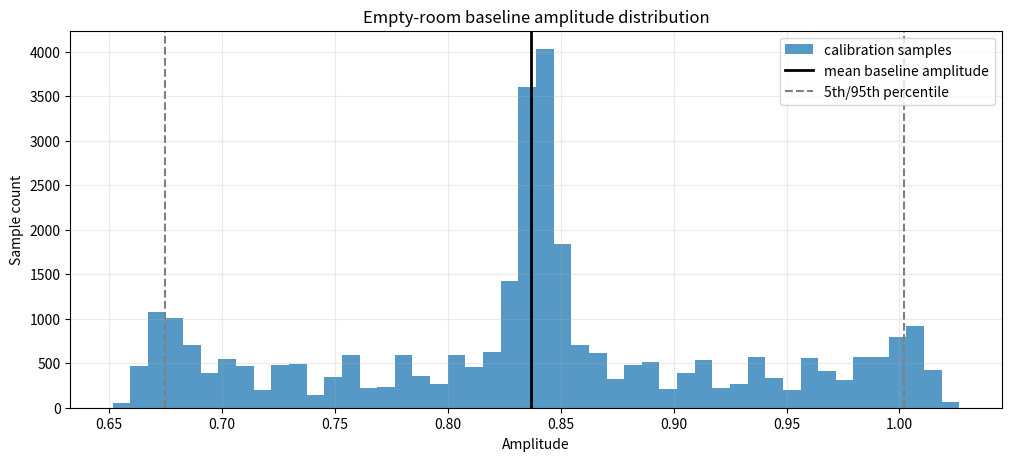
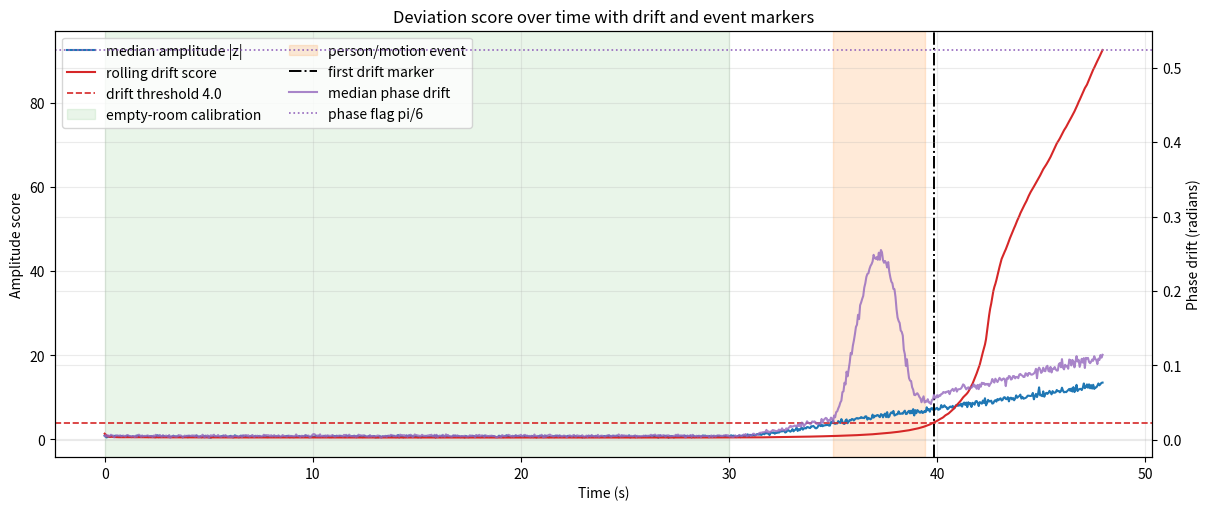
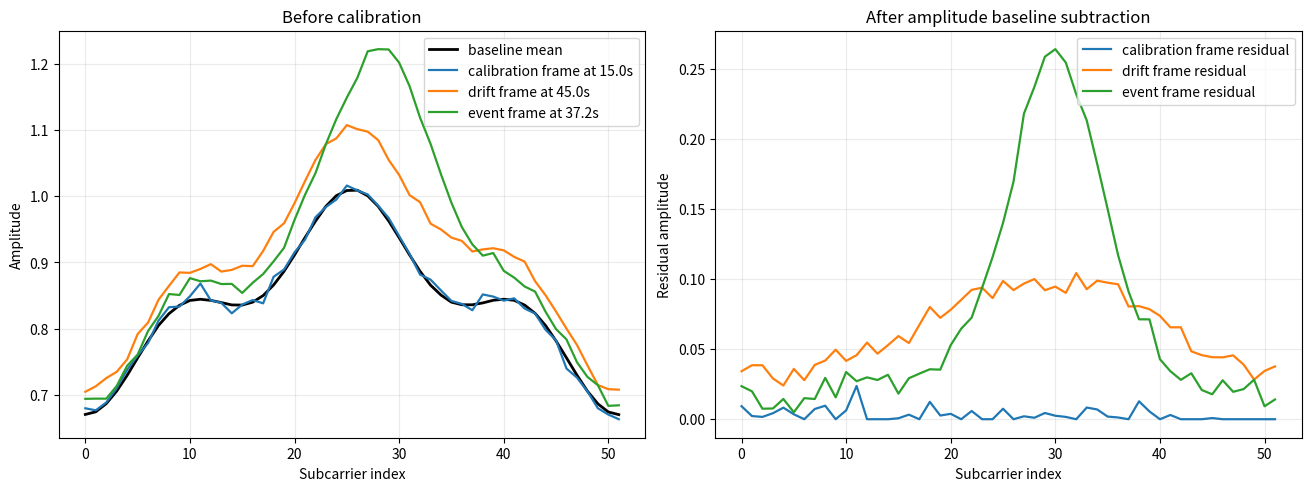
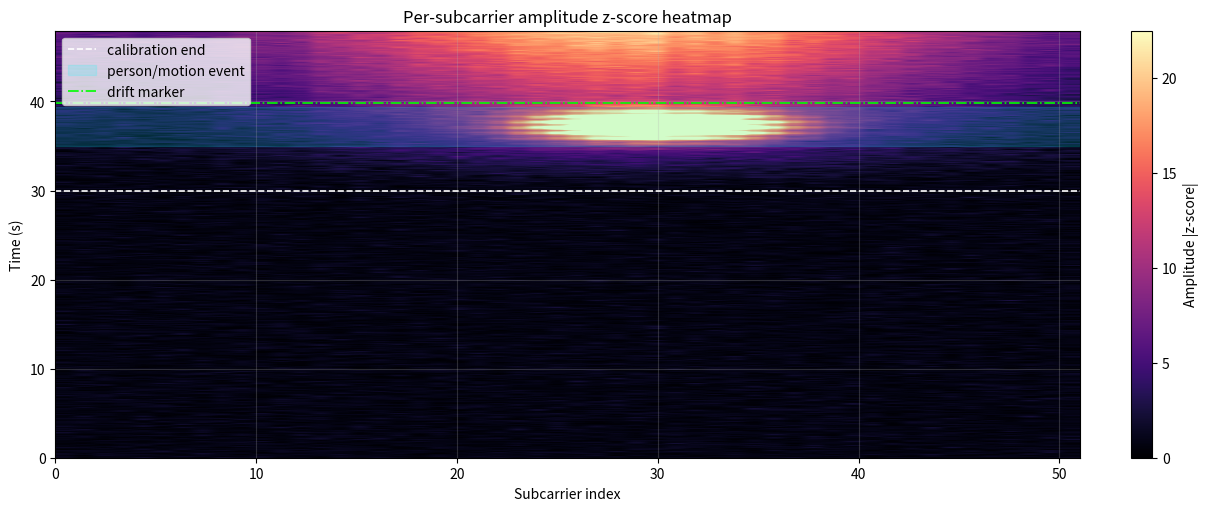

These charts were generated, in order, by the following Python code:
import numpy as np

try:
    import matplotlib.pyplot as plt
except Exception as exc:
    raise RuntimeError('Install the research extra with: uv sync --extra research') from exc

try:
    from ruview.ruvsense import calibration as calibration_api
except Exception as exc:
    calibration_api = None
    CALIBRATION_IMPORT_ERROR = exc
else:
    CALIBRATION_IMPORT_ERROR = None

plt.rcParams.update({
    'figure.figsize': (11, 4.6),
    'axes.grid': True,
    'grid.alpha': 0.25,
})


def make_calibration_fixture(
    *,
    frames=960,
    subcarriers=52,
    sample_rate_hz=20.0,
    calibration_frames=600,
    seed=135,
):
    rng = np.random.default_rng(seed)
    time_s = np.arange(frames, dtype=float) / sample_rate_hz
    subcarrier_axis = np.linspace(-1.0, 1.0, subcarriers)
    calibration_end_s = calibration_frames / sample_rate_hz

    base_amplitude = (
        0.72
        + 0.24 * np.sin(0.5 * np.pi * (subcarrier_axis + 1.0)) ** 2
        + 0.05 * np.cos(3.0 * np.pi * subcarrier_axis)
    )
    base_phase = 0.22 * np.sin(1.7 * np.pi * subcarrier_axis) + 0.04 * subcarrier_axis

    drift_progress = np.clip((time_s - calibration_end_s) / 18.0, 0.0, 1.0)
    drift_shape = 0.65 + 0.35 * np.cos(np.pi * subcarrier_axis - 0.4)
    amplitude_drift = 0.12 * drift_progress[:, None] * drift_shape[None, :]
    phase_drift = 0.16 * drift_progress[:, None] * np.sin(2.0 * np.pi * subcarrier_axis)[None, :]

    event_center_s = calibration_end_s + 7.2
    event_sigma_s = 1.1
    event_envelope = np.exp(-0.5 * ((time_s - event_center_s) / event_sigma_s) ** 2)
    event_band = np.exp(-0.5 * ((subcarrier_axis - 0.18) / 0.16) ** 2)
    motion_ripple = 1.0 + 0.30 * np.sin(2.0 * np.pi * 1.6 * time_s)
    amplitude_event = 0.22 * event_envelope[:, None] * event_band[None, :] * motion_ripple[:, None]
    phase_event = 0.35 * event_envelope[:, None] * np.sin(5.0 * np.pi * subcarrier_axis)[None, :]

    amplitude_noise = rng.normal(0.0, 0.006, size=(frames, subcarriers))
    phase_noise = rng.normal(0.0, 0.008, size=(frames, subcarriers))
    amplitude = np.clip(base_amplitude[None, :] + amplitude_drift + amplitude_event + amplitude_noise, 0.02, None)
    phase = base_phase[None, :] + phase_drift + phase_event + phase_noise
    csi = amplitude * np.exp(1j * phase)

    return {
        'csi': csi,
        'amplitude': amplitude,
        'phase': phase,
        'time_s': time_s,
        'subcarrier_axis': subcarrier_axis,
        'sample_rate_hz': sample_rate_hz,
        'calibration_frames': calibration_frames,
        'calibration_end_s': calibration_end_s,
        'event_center_s': event_center_s,
        'event_window_s': (event_center_s - 2.0 * event_sigma_s, event_center_s + 2.0 * event_sigma_s),
        'drift_progress': drift_progress,
    }


fixture = make_calibration_fixture()
available_api_symbols = [] if calibration_api is None else [
    name for name in (
        'CalibrationConfig',
        'CalibrationRecorder',
        'BaselineCalibration',
        'CalibrationDeviationScore',
    ) if hasattr(calibration_api, name)
]

fixture_summary = {
    'csi_shape': fixture['csi'].shape,
    'calibration_frames': fixture['calibration_frames'],
    'calibration_duration_s': fixture['calibration_end_s'],
    'event_window_s': tuple(round(value, 2) for value in fixture['event_window_s']),
    'calibration_api_available': calibration_api is not None,
    'calibration_api_symbols': available_api_symbols,
}

fixture_summary


def circular_distance(a, b):
    distance = np.abs(a - b)
    return np.where(distance > np.pi, 2.0 * np.pi - distance, distance)


def rolling_median(values, window):
    result = np.empty_like(values, dtype=float)
    for index in range(values.shape[0]):
        start = max(0, index - window + 1)
        result[index] = np.median(values[start:index + 1], axis=0)
    return result


def measure_empty_room_baseline(csi, calibration_frames):
    amplitude = np.abs(csi)
    phase = np.angle(csi)
    calibration_amplitude = amplitude[:calibration_frames]
    calibration_phase = phase[:calibration_frames]

    sin_mean = np.sin(calibration_phase).mean(axis=0)
    cos_mean = np.cos(calibration_phase).mean(axis=0)
    resultant_length = np.sqrt(sin_mean ** 2 + cos_mean ** 2)

    return {
        'amp_mean': calibration_amplitude.mean(axis=0),
        'amp_variance': calibration_amplitude.var(axis=0, ddof=1),
        'phase_mean': np.arctan2(sin_mean, cos_mean),
        'phase_dispersion': 1.0 - np.minimum(resultant_length, 1.0),
        'frame_count': calibration_frames,
    }


def deviation_against_baseline(csi, baseline, *, drift_window=300):
    amplitude = np.abs(csi)
    phase = np.angle(csi)
    amp_std = np.sqrt(np.maximum(baseline['amp_variance'], 1e-12))
    z_scores = (amplitude - baseline['amp_mean'][None, :]) / amp_std[None, :]
    phase_drift = circular_distance(phase, baseline['phase_mean'][None, :])
    z_squared_median = rolling_median(z_scores ** 2, drift_window)
    calibrated_amplitude = np.maximum(amplitude - baseline['amp_mean'][None, :], 0.0)

    return {
        'z_scores': z_scores,
        'phase_drift': phase_drift,
        'amplitude_z_median': np.median(np.abs(z_scores), axis=1),
        'amplitude_z_max': np.max(np.abs(z_scores), axis=1),
        'phase_drift_median': np.median(phase_drift, axis=1),
        'motion_flagged': (np.median(np.abs(z_scores), axis=1) > 2.0)
        | (np.median(phase_drift, axis=1) > np.pi / 6.0),
        'drift_score': z_squared_median.mean(axis=1),
        'calibrated_amplitude': calibrated_amplitude,
    }


baseline = measure_empty_room_baseline(fixture['csi'], fixture['calibration_frames'])
deviation = deviation_against_baseline(fixture['csi'], baseline)

time_s = fixture['time_s']
post_calibration = time_s >= fixture['calibration_end_s']
drift_threshold = 4.0
drift_candidates = np.flatnonzero(post_calibration & (deviation['drift_score'] > drift_threshold))
event_frame = int(np.argmin(np.abs(time_s - fixture['event_center_s'])))
first_drift_frame = int(drift_candidates[0]) if drift_candidates.size else None

analysis_summary = {
    'baseline_frame_count': baseline['frame_count'],
    'median_baseline_amp_std': round(float(np.median(np.sqrt(baseline['amp_variance']))), 5),
    'median_phase_dispersion': round(float(np.median(baseline['phase_dispersion'])), 6),
    'event_frame_time_s': round(float(time_s[event_frame]), 2),
    'first_drift_marker_s': None if first_drift_frame is None else round(float(time_s[first_drift_frame]), 2),
    'max_drift_score': round(float(np.max(deviation['drift_score'])), 2),
}

analysis_summary


calibration_amplitude = fixture['amplitude'][:fixture['calibration_frames']]

fig, ax = plt.subplots(figsize=(10, 4.5), constrained_layout=True)
ax.hist(calibration_amplitude.ravel(), bins=48, color='tab:blue', alpha=0.75, label='calibration samples')
ax.axvline(float(np.mean(baseline['amp_mean'])), color='black', linewidth=2, label='mean baseline amplitude')
ax.axvline(float(np.percentile(calibration_amplitude, 5)), color='tab:gray', linestyle='--', label='5th/95th percentile')
ax.axvline(float(np.percentile(calibration_amplitude, 95)), color='tab:gray', linestyle='--')
ax.set_title('Empty-room baseline amplitude distribution')
ax.set_xlabel('Amplitude')
ax.set_ylabel('Sample count')
ax.legend(loc='upper right')
plt.show()


fig, ax1 = plt.subplots(figsize=(12, 5), constrained_layout=True)
ax2 = ax1.twinx()

ax1.plot(time_s, deviation['amplitude_z_median'], color='tab:blue', label='median amplitude |z|')
ax1.plot(time_s, deviation['drift_score'], color='tab:red', label='rolling drift score')
ax1.axhline(drift_threshold, color='tab:red', linestyle='--', linewidth=1.2, label='drift threshold 4.0')
ax2.plot(time_s, deviation['phase_drift_median'], color='tab:purple', alpha=0.8, label='median phase drift')
ax2.axhline(np.pi / 6.0, color='tab:purple', linestyle=':', linewidth=1.2, label='phase flag pi/6')

ax1.axvspan(time_s[0], fixture['calibration_end_s'], color='tab:green', alpha=0.10, label='empty-room calibration')
ax1.axvspan(*fixture['event_window_s'], color='tab:orange', alpha=0.16, label='person/motion event')
if first_drift_frame is not None:
    ax1.axvline(time_s[first_drift_frame], color='black', linestyle='-.', linewidth=1.4, label='first drift marker')

ax1.set_title('Deviation score over time with drift and event markers')
ax1.set_xlabel('Time (s)')
ax1.set_ylabel('Amplitude score')
ax2.set_ylabel('Phase drift (radians)')
lines1, labels1 = ax1.get_legend_handles_labels()
lines2, labels2 = ax2.get_legend_handles_labels()
ax1.legend(lines1 + lines2, labels1 + labels2, loc='upper left', ncols=2)
plt.show()


selected_frames = {
    'calibration frame': fixture['calibration_frames'] // 2,
    'drift frame': int(np.argmin(np.abs(time_s - (fixture['calibration_end_s'] + 15.0)))),
    'event frame': event_frame,
}

fig, axes = plt.subplots(1, 2, figsize=(13, 4.8), constrained_layout=True)
subcarrier_index = np.arange(fixture['csi'].shape[1])

axes[0].plot(subcarrier_index, baseline['amp_mean'], color='black', linewidth=2.0, label='baseline mean')
for label, frame_index in selected_frames.items():
    axes[0].plot(subcarrier_index, fixture['amplitude'][frame_index], linewidth=1.6, label=f'{label} at {time_s[frame_index]:.1f}s')
axes[0].set_title('Before calibration')
axes[0].set_xlabel('Subcarrier index')
axes[0].set_ylabel('Amplitude')
axes[0].legend(loc='upper right')

for label, frame_index in selected_frames.items():
    axes[1].plot(subcarrier_index, deviation['calibrated_amplitude'][frame_index], linewidth=1.6, label=f'{label} residual')
axes[1].set_title('After amplitude baseline subtraction')
axes[1].set_xlabel('Subcarrier index')
axes[1].set_ylabel('Residual amplitude')
axes[1].legend(loc='upper right')

plt.show()


fig, ax = plt.subplots(figsize=(12, 5), constrained_layout=True)
extent = [0, fixture['csi'].shape[1] - 1, time_s[0], time_s[-1]]
z_abs = np.abs(deviation['z_scores'])
z_cap = float(np.percentile(z_abs, 99))
image = ax.imshow(z_abs, aspect='auto', origin='lower', extent=extent, cmap='magma', vmin=0.0, vmax=z_cap)
ax.axhline(fixture['calibration_end_s'], color='white', linestyle='--', linewidth=1.2, label='calibration end')
ax.axhspan(*fixture['event_window_s'], color='cyan', alpha=0.16, label='person/motion event')
if first_drift_frame is not None:
    ax.axhline(time_s[first_drift_frame], color='lime', linestyle='-.', linewidth=1.2, label='drift marker')
ax.set_title('Per-subcarrier amplitude z-score heatmap')
ax.set_xlabel('Subcarrier index')
ax.set_ylabel('Time (s)')
fig.colorbar(image, ax=ax, label='Amplitude |z-score|')
ax.legend(loc='upper left')
plt.show()
